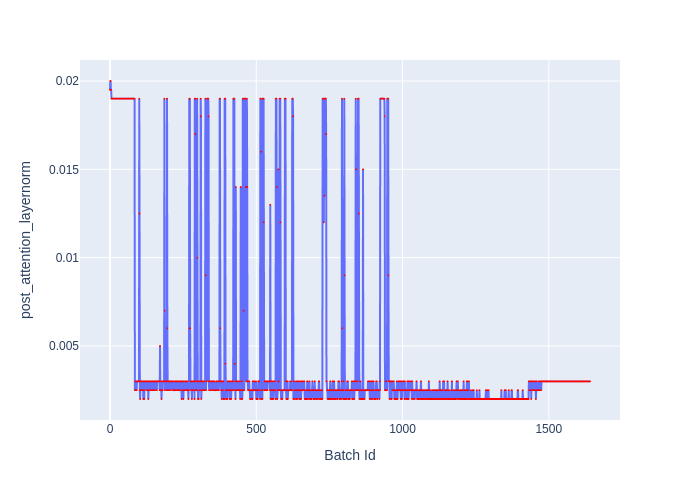

Source data for this figure (header and first rows):
Batch Id, post_attention_layernorm
0, 0.0195
1, 0.02
2, 0.02
3, 0.0195
4, 0.0195
5, 0.019
6, 0.019
7, 0.019
8, 0.019
9, 0.019
10, 0.019
11, 0.019
12, 0.019
13, 0.019
14, 0.019
15, 0.019
16, 0.019
17, 0.019
18, 0.019
19, 0.019
20, 0.019
21, 0.019
22, 0.019
23, 0.019
24, 0.019
25, 0.019
26, 0.019
27, 0.019
28, 0.019
29, 0.019
30, 0.019
31, 0.019
32, 0.019
33, 0.019
34, 0.019
35, 0.019
36, 0.019
37, 0.019
38, 0.019
39, 0.019
40, 0.019
41, 0.019
42, 0.019
43, 0.019
44, 0.019
45, 0.019
46, 0.019
47, 0.019
48, 0.019
49, 0.019
50, 0.019
51, 0.019
52, 0.019
53, 0.019
54, 0.019
55, 0.019
56, 0.019
57, 0.019
58, 0.019
59, 0.019
... 1,582 more rows
